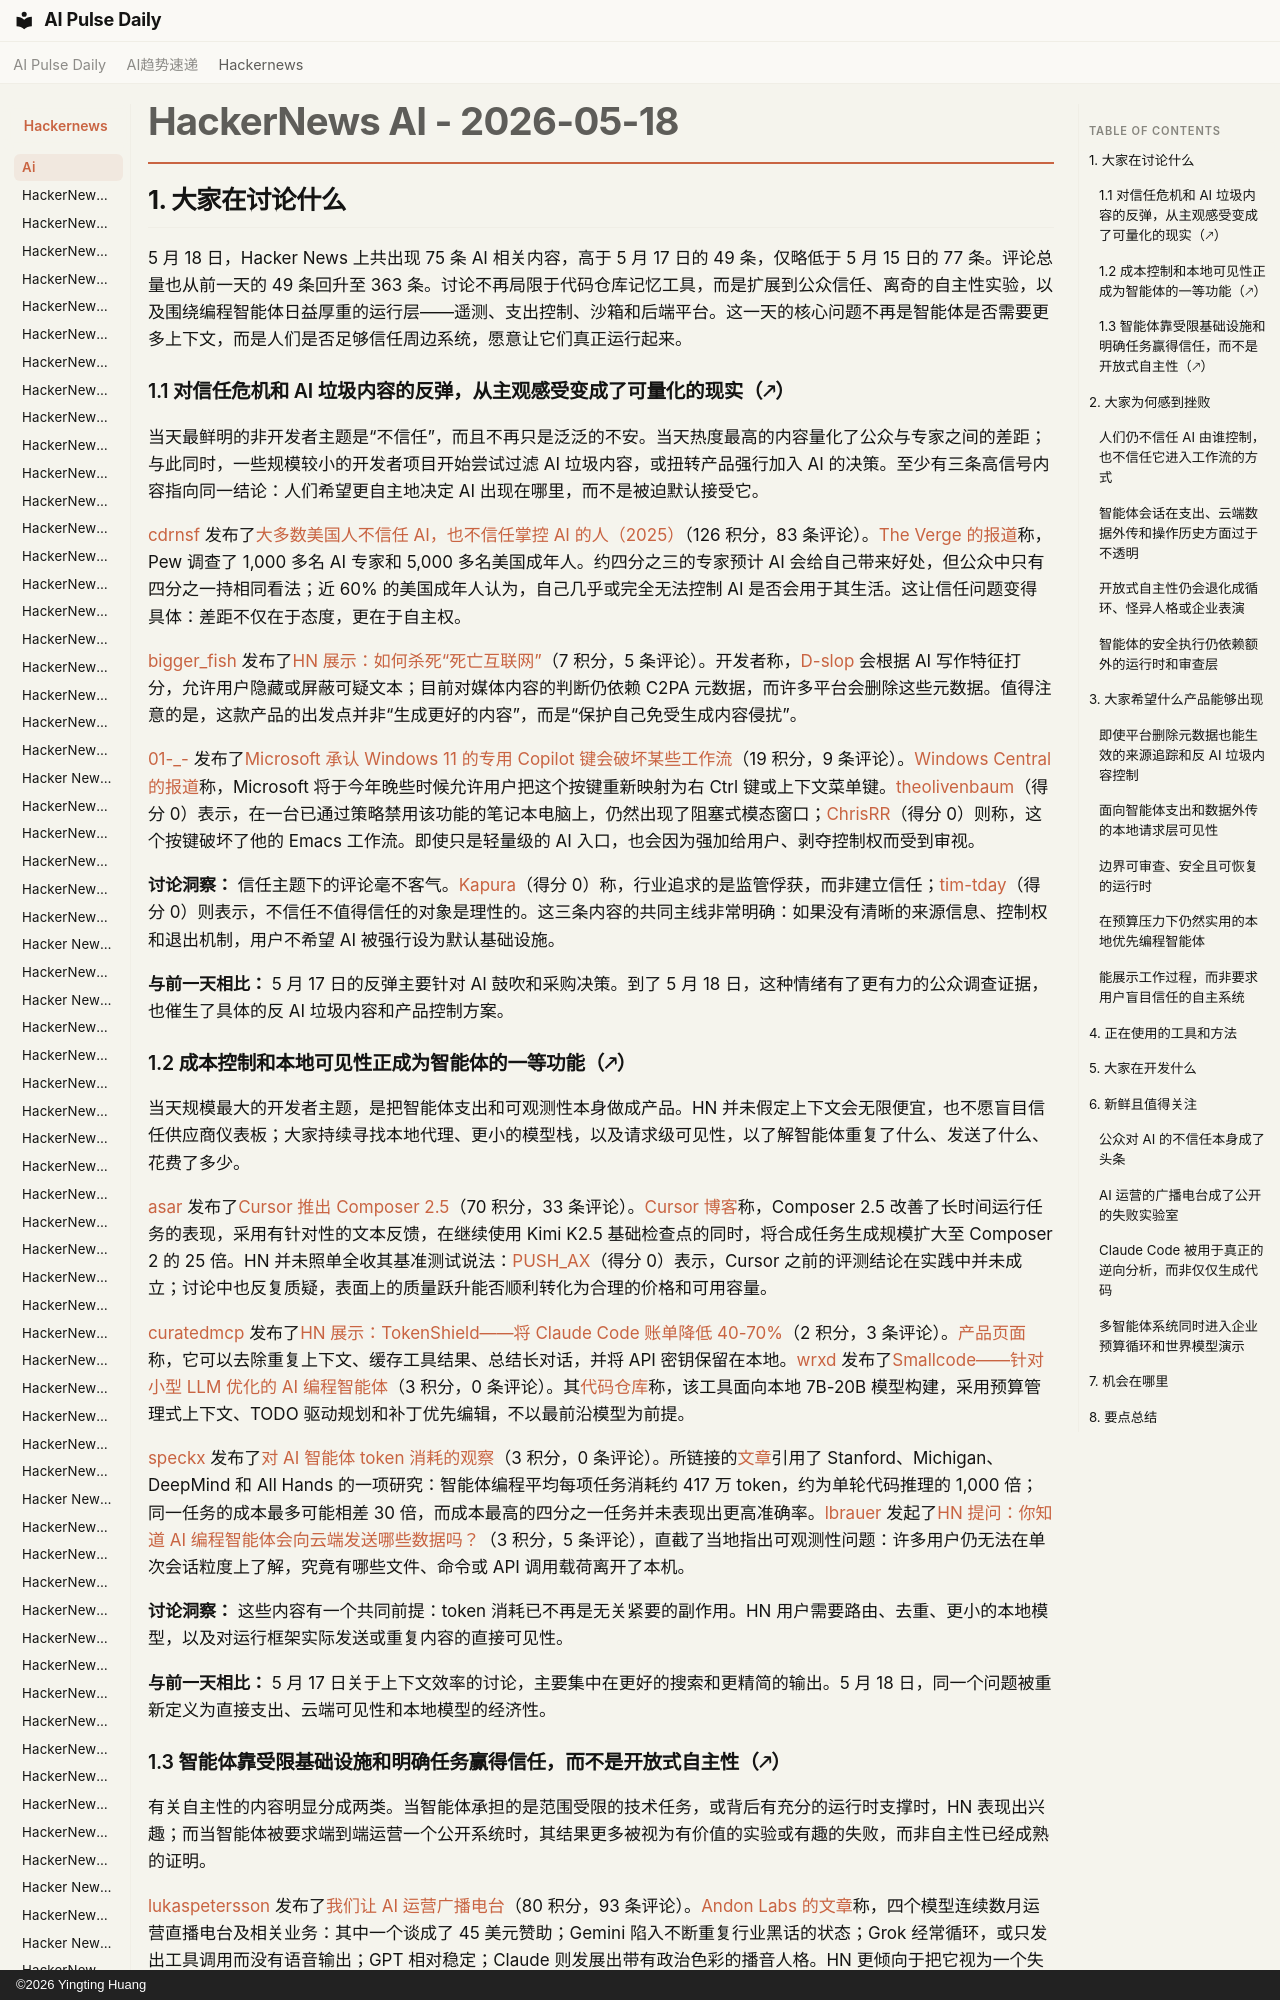

repository: vibewatch/vibewatch.github.io · page: hackernews/ai/2026-05-18.zh/index.html · generator: mkdocs · copyright: ©2026 Yingting Huang

# HackerNews AI - 2026-05-18

## 1. 大家在讨论什么

5 月 18 日，Hacker News 上共出现 75 条 AI 相关内容，高于 5 月 17 日的 49 条，仅略低于 5 月 15 日的 77 条。评论总量也从前一天的 49 条回升至 363 条。讨论不再局限于代码仓库记忆工具，而是扩展到公众信任、离奇的自主性实验，以及围绕编程智能体日益厚重的运行层——遥测、支出控制、沙箱和后端平台。这一天的核心问题不再是智能体是否需要更多上下文，而是人们是否足够信任周边系统，愿意让它们真正运行起来。

### 1.1 对信任危机和 AI 垃圾内容的反弹，从主观感受变成了可量化的现实（🡕）

当天最鲜明的非开发者主题是“不信任”，而且不再只是泛泛的不安。当天热度最高的内容量化了公众与专家之间的差距；与此同时，一些规模较小的开发者项目开始尝试过滤 AI 垃圾内容，或扭转产品强行加入 AI 的决策。至少有三条高信号内容指向同一结论：人们希望更自主地决定 AI 出现在哪里，而不是被迫默认接受它。

[cdrnsf](https://news.ycombinator.com/user?id=cdrnsf) 发布了[大多数美国人不信任 AI，也不信任掌控 AI 的人（2025）](https://news.ycombinator.com/item?id=48174808)（126 积分，83 条评论）。[The Verge 的报道](https://www.theverge.com/ai-artificial-intelligence/644853/pew-gallup-data-americans-dont-trust-ai)称，Pew 调查了 1,000 多名 AI 专家和 5,000 多名美国成年人。约四分之三的专家预计 AI 会给自己带来好处，但公众中只有四分之一持相同看法；近 60% 的美国成年人认为，自己几乎或完全无法控制 AI 是否会用于其生活。这让信任问题变得具体：差距不仅在于态度，更在于自主权。

[bigger_fish](https://news.ycombinator.com/user?id=bigger_fish) 发布了[HN 展示：如何杀死“死亡互联网”](https://news.ycombinator.com/item?id=48174775)（7 积分，5 条评论）。开发者称，[D-slop](https://github.com/jared-the-automator/d-slop) 会根据 AI 写作特征打分，允许用户隐藏或屏蔽可疑文本；目前对媒体内容的判断仍依赖 C2PA 元数据，而许多平台会删除这些元数据。值得注意的是，这款产品的出发点并非“生成更好的内容”，而是“保护自己免受生成内容侵扰”。

[01-_-](https://news.ycombinator.com/user?id=01-_-) 发布了[Microsoft 承认 Windows 11 的专用 Copilot 键会破坏某些工作流](https://news.ycombinator.com/item?id=48176987)（19 积分，9 条评论）。[Windows Central 的报道](https://www.windowscentral.com/microsoft/windows-11/microsoft-admits-windows-11s-dedicated-copilot-key-breaks-certain-workflows-confirms-plans-to-let-users-restore-right-ctrl-or-context-menu-key-later-this-year)称，Microsoft 将于今年晚些时候允许用户把这个按键重新映射为右 Ctrl 键或上下文菜单键。[theolivenbaum](https://news.ycombinator.com/user?id=theolivenbaum)（得分 0）表示，在一台已通过策略禁用该功能的笔记本电脑上，仍然出现了阻塞式模态窗口；[ChrisRR](https://news.ycombinator.com/user?id=ChrisRR)（得分 0）则称，这个按键破坏了他的 Emacs 工作流。即使只是轻量级的 AI 入口，也会因为强加给用户、剥夺控制权而受到审视。

**讨论洞察：** 信任主题下的评论毫不客气。[Kapura](https://news.ycombinator.com/user?id=Kapura)（得分 0）称，行业追求的是监管俘获，而非建立信任；[tim-tday](https://news.ycombinator.com/user?id=tim-tday)（得分 0）则表示，不信任不值得信任的对象是理性的。这三条内容的共同主线非常明确：如果没有清晰的来源信息、控制权和退出机制，用户不希望 AI 被强行设为默认基础设施。

**与前一天相比：** 5 月 17 日的反弹主要针对 AI 鼓吹和采购决策。到了 5 月 18 日，这种情绪有了更有力的公众调查证据，也催生了具体的反 AI 垃圾内容和产品控制方案。
